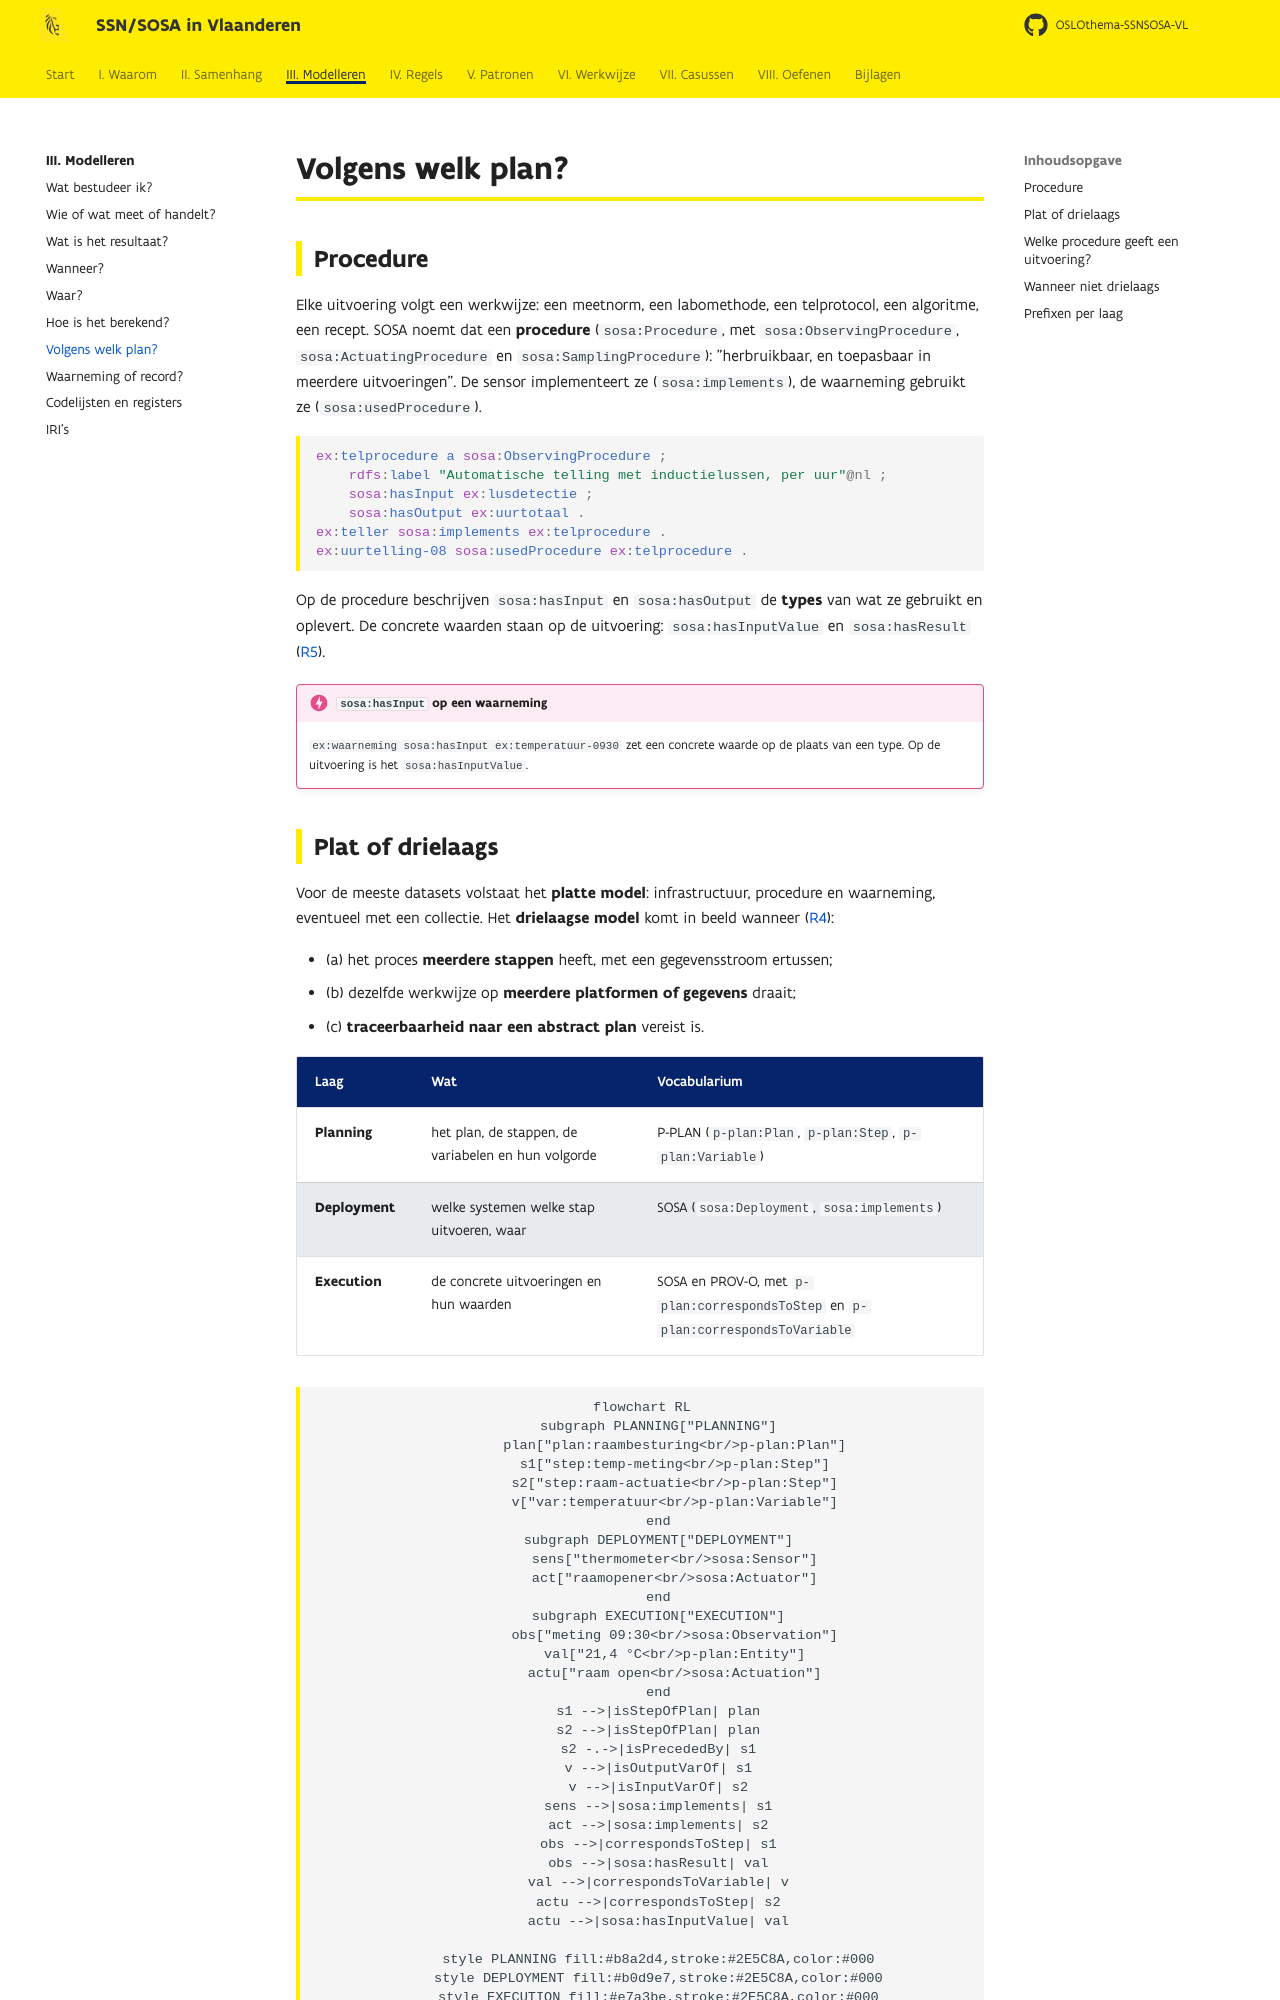

repository: Informatievlaanderen/OSLOthema-SSNSOSA-VL · page: modelleren/plan/index.html · generator: mkdocs

# Volgens welk plan?

## Procedure

Elke uitvoering volgt een werkwijze: een meetnorm, een labomethode, een telprotocol, een
algoritme, een recept. SOSA noemt dat een **procedure** (`sosa:Procedure`, met
`sosa:ObservingProcedure`, `sosa:ActuatingProcedure` en `sosa:SamplingProcedure`): "herbruikbaar,
en toepasbaar in meerdere uitvoeringen". De sensor implementeert ze (`sosa:implements`), de
waarneming gebruikt ze (`sosa:usedProcedure`).

```turtle
ex:telprocedure a sosa:ObservingProcedure ;
    rdfs:label "Automatische telling met inductielussen, per uur"@nl ;
    sosa:hasInput ex:lusdetectie ;
    sosa:hasOutput ex:uurtotaal .
ex:teller sosa:implements ex:telprocedure .
ex:uurtelling-08 sosa:usedProcedure ex:telprocedure .
```

Op de procedure beschrijven `sosa:hasInput` en `sosa:hasOutput` de **types** van wat ze gebruikt
en oplevert. De concrete waarden staan op de uitvoering: `sosa:hasInputValue` en `sosa:hasResult`
([R5](../regels/r05.md)).

!!! valkuil "`sosa:hasInput` op een waarneming"
    `ex:waarneming sosa:hasInput ex:temperatuur-0930` zet een concrete waarde op de plaats van een
    type. Op de uitvoering is het `sosa:hasInputValue`.
